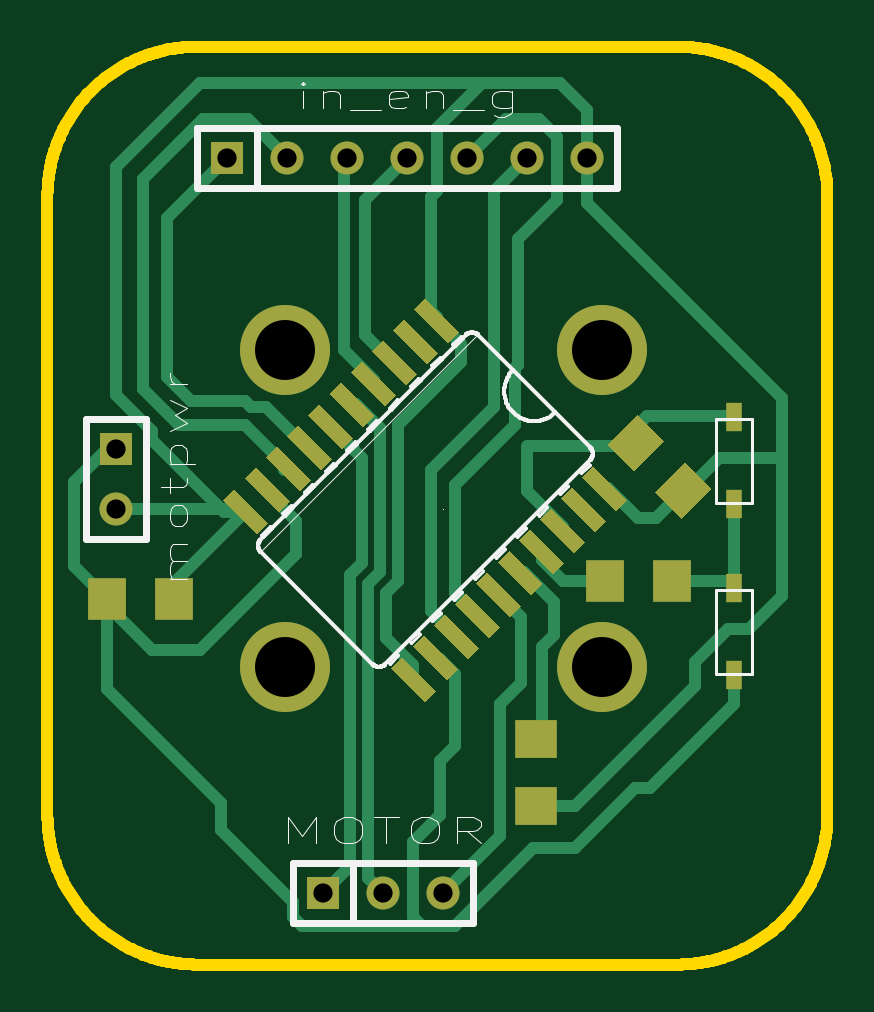
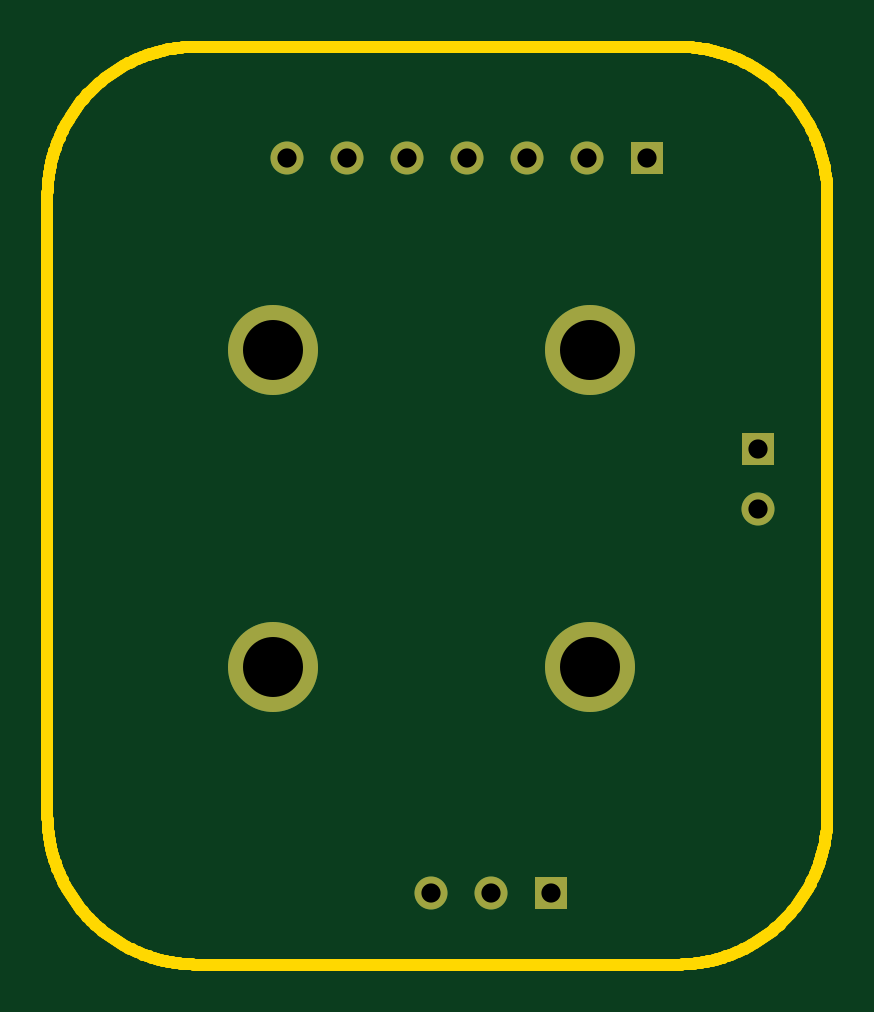
Circuit board: 8 layer files. Board 33.0 x 38.9 mm.
- bottom_copper: board-B_Cu.gbl (924 bytes)
- bottom_silk: board-B_SilkS.gbo (473 bytes)
- bottom_mask: board-B_SolderM.gbs (822 bytes)
- outline: board-Edge_Cuts.gbr (11337 bytes)
- top_copper: board-F_Cu.gtl (11236 bytes)
- top_silk: board-F_SilkS.gto (17063 bytes)
- top_mask: board-F_SolderM.gts (3480 bytes)
- drill: board.drl (594 bytes)

=== bottom_copper: board-B_Cu.gbl ===
G04 ( created by brdgerber.py ( brdgerber.py v0.1 2014-03-12 ) ) date 2020-10-05 03:44:26 EDT*
G04 Gerber Fmt 3.4, Leading zero omitted, Abs format*
%MOIN*%
%FSLAX34Y34*%
G01*
G70*
G90*
G04 APERTURE LIST*
%ADD18C,0.1500*%
%ADD10C,0.0000*%
%ADD19R,0.0629X0.0709*%
%ADD16C,0.0120*%
%ADD14R,0.0550X0.0550*%
%ADD13C,0.0050*%
%ADD12C,0.0020*%
%ADD17R,0.0275X0.0472*%
%ADD11C,0.0060*%
%ADD15C,0.0550*%
%ADD21C,0.0200*%
%ADD20R,0.0709X0.0629*%
G04 APERTURE END LIST*
G54D18*
D14*
X09500Y07700D03*
D15*
X10500Y07700D03*
D15*
X11500Y07700D03*
D15*
X12500Y07700D03*
D15*
X13500Y07700D03*
D15*
X14500Y07700D03*
D15*
X15500Y07700D03*
D18*
G01X15745Y-00795D02*
G01X15745Y-00795D01*
D18*
G01X15745Y04495D02*
G01X15745Y04495D01*
D18*
G01X10455Y04495D02*
G01X10455Y04495D01*
D18*
G01X10455Y-00795D02*
G01X10455Y-00795D01*
D14*
X07650Y02850D03*
D15*
X07650Y01850D03*
D14*
X11100Y-04550D03*
D15*
X12100Y-04550D03*
D15*
X13100Y-04550D03*
M02*

=== bottom_silk: board-B_SilkS.gbo ===
G04 ( created by brdgerber.py ( brdgerber.py v0.1 2014-03-12 ) ) date 2020-10-05 03:44:27 EDT*
G04 Gerber Fmt 3.4, Leading zero omitted, Abs format*
%MOIN*%
%FSLAX34Y34*%
G01*
G70*
G90*
G04 APERTURE LIST*
%ADD18C,0.1500*%
%ADD10C,0.0000*%
%ADD19R,0.0629X0.0709*%
%ADD16C,0.0120*%
%ADD14R,0.0550X0.0550*%
%ADD13C,0.0050*%
%ADD12C,0.0020*%
%ADD17R,0.0275X0.0472*%
%ADD11C,0.0060*%
%ADD15C,0.0550*%
%ADD21C,0.0200*%
%ADD20R,0.0709X0.0629*%
G04 APERTURE END LIST*
G54D18*
M02*

=== bottom_mask: board-B_SolderM.gbs ===
G04 ( created by brdgerber.py ( brdgerber.py v0.1 2014-03-12 ) ) date 2020-10-05 03:44:28 EDT*
G04 Gerber Fmt 3.4, Leading zero omitted, Abs format*
%MOIN*%
%FSLAX34Y34*%
G01*
G70*
G90*
G04 APERTURE LIST*
%ADD13C,0.1500*%
%ADD10R,0.0550X0.0550*%
%ADD14R,0.0629X0.0709*%
%ADD12R,0.0275X0.0472*%
%ADD11C,0.0550*%
%ADD15R,0.0709X0.0629*%
G04 APERTURE END LIST*
G54D13*
D10*
X09500Y07700D03*
D11*
X10500Y07700D03*
D11*
X11500Y07700D03*
D11*
X12500Y07700D03*
D11*
X13500Y07700D03*
D11*
X14500Y07700D03*
D11*
X15500Y07700D03*
D13*
G01X15745Y-00795D02*
G01X15745Y-00795D01*
D13*
G01X15745Y04495D02*
G01X15745Y04495D01*
D13*
G01X10455Y04495D02*
G01X10455Y04495D01*
D13*
G01X10455Y-00795D02*
G01X10455Y-00795D01*
D10*
X07650Y02850D03*
D11*
X07650Y01850D03*
D10*
X11100Y-04550D03*
D11*
X12100Y-04550D03*
D11*
X13100Y-04550D03*
M02*

=== outline: board-Edge_Cuts.gbr (11337 bytes, source omitted) ===
=== top_copper: board-F_Cu.gtl (11236 bytes, source omitted) ===
=== top_silk: board-F_SilkS.gto (17063 bytes, source omitted) ===
=== top_mask: board-F_SolderM.gts ===
G04 ( created by brdgerber.py ( brdgerber.py v0.1 2014-03-12 ) ) date 2020-10-05 03:44:28 EDT*
G04 Gerber Fmt 3.4, Leading zero omitted, Abs format*
%MOIN*%
%FSLAX34Y34*%
G01*
G70*
G90*
G04 APERTURE LIST*
%ADD13C,0.1500*%
%ADD10R,0.0550X0.0550*%
%ADD14R,0.0629X0.0709*%
%ADD12R,0.0275X0.0472*%
%ADD11C,0.0550*%
%ADD15R,0.0709X0.0629*%
G04 APERTURE END LIST*
G54D13*
G36*
G01X12800Y05366D02*
G01X12616Y05182D01*
G01X13182Y04616D01*
G01X13366Y04800D01*
G01X12800Y05366D01*
G37*
G36*
G01X12446Y05012D02*
G01X12263Y04828D01*
G01X12828Y04263D01*
G01X13012Y04447D01*
G01X12446Y05012D01*
G37*
G36*
G01X12093Y04659D02*
G01X11909Y04475D01*
G01X12475Y03909D01*
G01X12659Y04093D01*
G01X12093Y04659D01*
G37*
G36*
G01X11739Y04305D02*
G01X11555Y04121D01*
G01X12121Y03556D01*
G01X12305Y03739D01*
G01X11739Y04305D01*
G37*
G36*
G01X11386Y03952D02*
G01X11202Y03768D01*
G01X11768Y03202D01*
G01X11951Y03386D01*
G01X11386Y03952D01*
G37*
G36*
G01X11032Y03598D02*
G01X10848Y03414D01*
G01X11414Y02849D01*
G01X11598Y03032D01*
G01X11032Y03598D01*
G37*
G36*
G01X10679Y03245D02*
G01X10495Y03061D01*
G01X11061Y02495D01*
G01X11244Y02679D01*
G01X10679Y03245D01*
G37*
G36*
G01X10325Y02891D02*
G01X10141Y02707D01*
G01X10707Y02141D01*
G01X10891Y02325D01*
G01X10325Y02891D01*
G37*
G36*
G01X13125Y00091D02*
G01X12941Y-00093D01*
G01X13507Y-00659D01*
G01X13691Y-00475D01*
G01X13125Y00091D01*
G37*
G36*
G01X13479Y00444D02*
G01X13295Y00261D01*
G01X13861Y-00305D01*
G01X14045Y-00121D01*
G01X13479Y00444D01*
G37*
G36*
G01X13832Y00798D02*
G01X13649Y00614D01*
G01X14214Y00048D01*
G01X14398Y00232D01*
G01X13832Y00798D01*
G37*
G36*
G01X14186Y01151D02*
G01X14002Y00968D01*
G01X14568Y00402D01*
G01X14752Y00586D01*
G01X14186Y01151D01*
G37*
G36*
G01X14539Y01505D02*
G01X14356Y01321D01*
G01X14921Y00755D01*
G01X15105Y00939D01*
G01X14539Y01505D01*
G37*
G36*
G01X14893Y01859D02*
G01X14709Y01675D01*
G01X15275Y01109D01*
G01X15459Y01293D01*
G01X14893Y01859D01*
G37*
G36*
G01X15247Y02212D02*
G01X15063Y02028D01*
G01X15628Y01463D01*
G01X15812Y01646D01*
G01X15247Y02212D01*
G37*
G36*
G01X15600Y02566D02*
G01X15416Y02382D01*
G01X15982Y01816D01*
G01X16166Y02000D01*
G01X15600Y02566D01*
G37*
G36*
G01X09972Y02537D02*
G01X09788Y02354D01*
G01X10353Y01788D01*
G01X10537Y01972D01*
G01X09972Y02537D01*
G37*
G36*
G01X09618Y02184D02*
G01X09434Y02000D01*
G01X10000Y01434D01*
G01X10184Y01618D01*
G01X09618Y02184D01*
G37*
G36*
G01X12772Y-00263D02*
G01X12588Y-00447D01*
G01X13154Y-01012D01*
G01X13337Y-00828D01*
G01X12772Y-00263D01*
G37*
G36*
G01X12418Y-00616D02*
G01X12234Y-00800D01*
G01X12800Y-01366D01*
G01X12984Y-01182D01*
G01X12418Y-00616D01*
G37*
D10*
X09500Y07700D03*
D11*
X10500Y07700D03*
D11*
X11500Y07700D03*
D11*
X12500Y07700D03*
D11*
X13500Y07700D03*
D11*
X14500Y07700D03*
D11*
X15500Y07700D03*
D12*
X17950Y03378D03*
D12*
X17950Y01922D03*
D13*
G01X15745Y-00795D02*
G01X15745Y-00795D01*
D13*
G01X15745Y04495D02*
G01X15745Y04495D01*
D13*
G01X10455Y04495D02*
G01X10455Y04495D01*
D13*
G01X10455Y-00795D02*
G01X10455Y-00795D01*
D10*
X07650Y02850D03*
D11*
X07650Y01850D03*
D14*
X15791Y00650D03*
D14*
X16909Y00650D03*
G36*
G01X16622Y02126D02*
G01X17067Y01682D01*
G01X17568Y02183D01*
G01X17124Y02628D01*
G01X16622Y02126D01*
G37*
G36*
G01X15832Y02917D02*
G01X16276Y02472D01*
G01X16778Y02974D01*
G01X16333Y03418D01*
G01X15832Y02917D01*
G37*
D10*
X11100Y-04550D03*
D11*
X12100Y-04550D03*
D11*
X13100Y-04550D03*
D12*
X17950Y00528D03*
D12*
X17950Y-00928D03*
D15*
X14650Y-03109D03*
D15*
X14650Y-01991D03*
D14*
X08609Y00350D03*
D14*
X07491Y00350D03*
M02*

=== drill: board.drl (594 bytes, source withheld) ===
